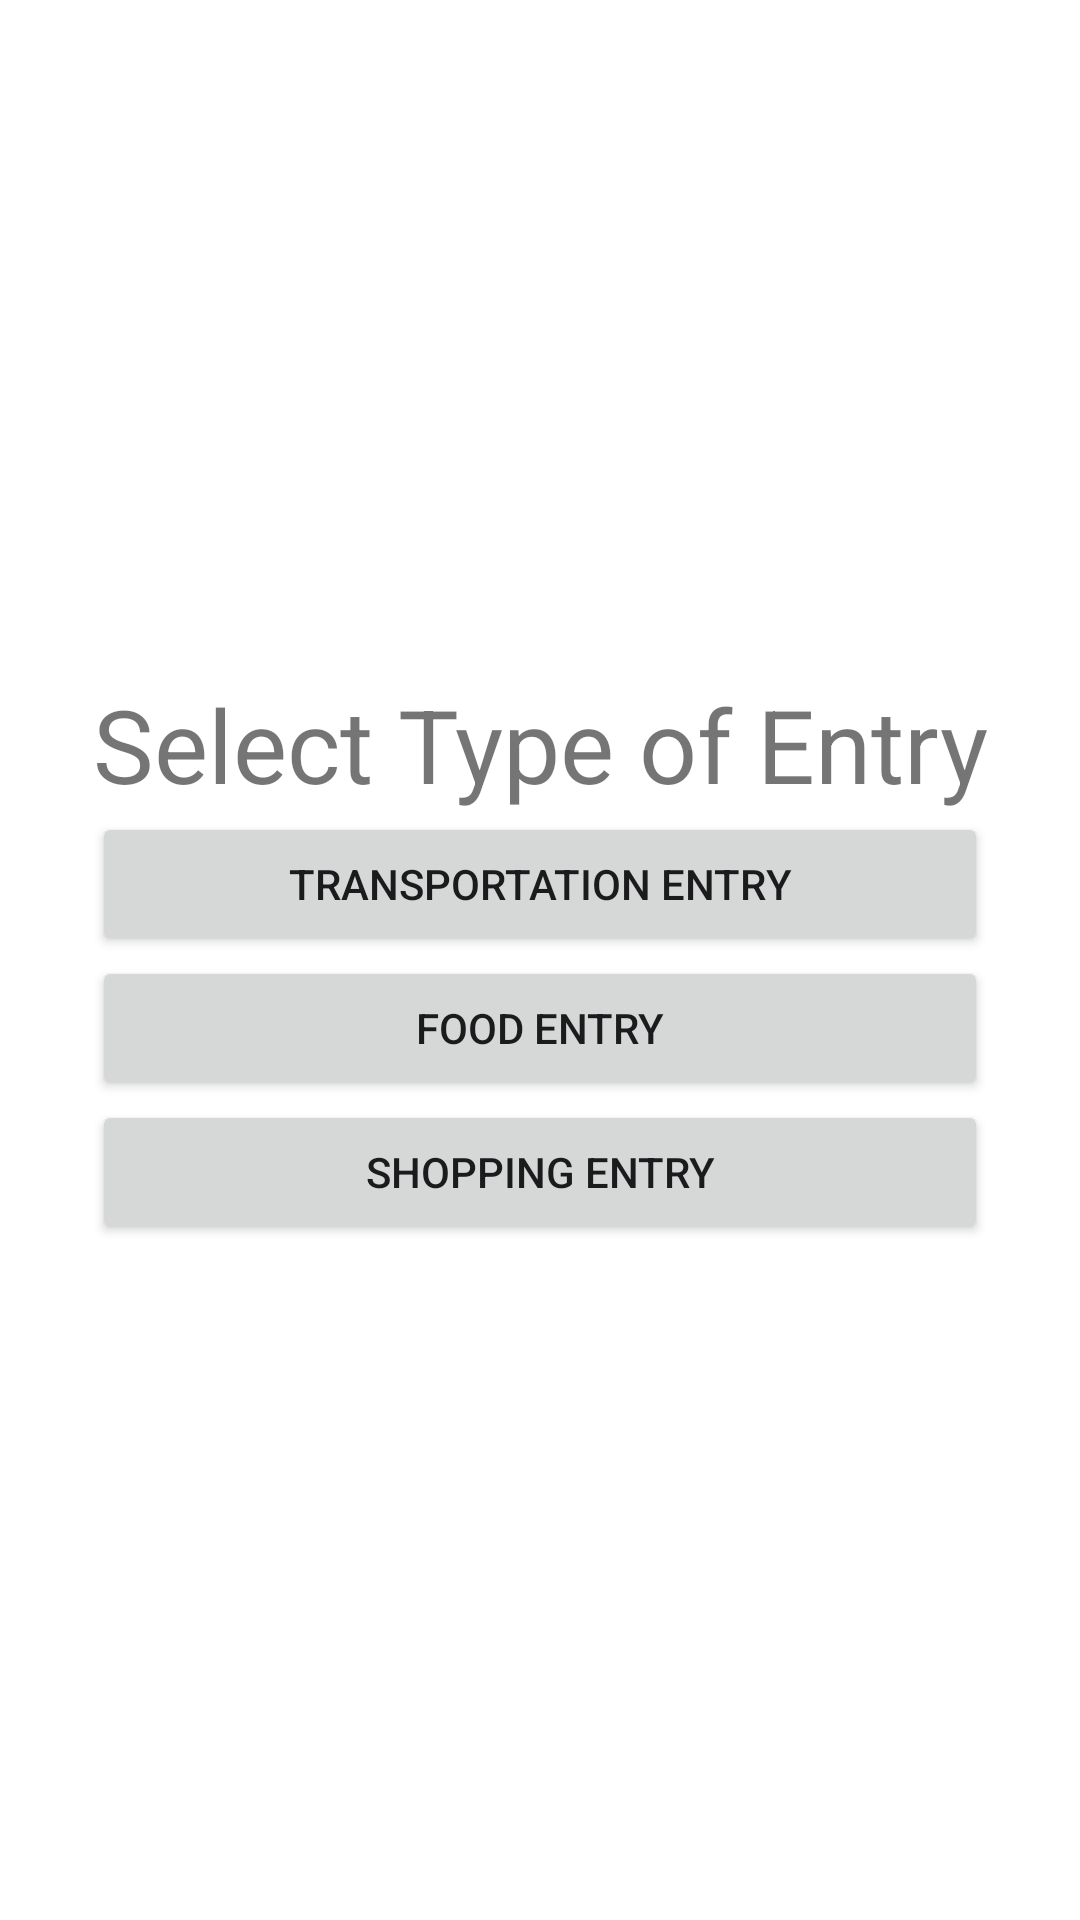

Produce the Android XML layout that renders to this screen, including the resource entries it uses.
<!-- AndroidManifest.xml: application theme Theme.B07Planetze.Light -->
<!-- res/layout/fragment_entry_navigator.xml -->
<?xml version="1.0" encoding="utf-8"?>
<androidx.constraintlayout.widget.ConstraintLayout xmlns:android="http://schemas.android.com/apk/res/android"
    xmlns:app="http://schemas.android.com/apk/res-auto"
    xmlns:tools="http://schemas.android.com/tools"
    android:layout_width="match_parent"
    android:layout_height="match_parent">

    <LinearLayout
        android:layout_width="wrap_content"
        android:layout_height="wrap_content"
        android:layout_marginStart="10dp"
        android:layout_marginEnd="10dp"
        android:orientation="vertical"
        app:layout_constraintBottom_toBottomOf="parent"
        app:layout_constraintEnd_toEndOf="parent"
        app:layout_constraintStart_toStartOf="parent"
        app:layout_constraintTop_toTopOf="parent">

        <TextView
            android:id="@+id/textView15"
            android:layout_width="match_parent"
            android:layout_height="wrap_content"
            android:text="Select Type of Entry"
            android:textAlignment="center"
            android:textSize="34sp" />

        <Button
            android:id="@+id/EntryNavigator_Transportation"
            android:layout_width="match_parent"
            android:layout_height="wrap_content"
            android:text="Transportation Entry" />

        <Button
            android:id="@+id/EntryNavigator_Food"
            android:layout_width="match_parent"
            android:layout_height="wrap_content"
            android:text="Food Entry" />

        <Button
            android:id="@+id/EntryNavigator_Shopping"
            android:layout_width="match_parent"
            android:layout_height="wrap_content"
            android:text="Shopping Entry" />
    </LinearLayout>
</androidx.constraintlayout.widget.ConstraintLayout>
<!-- resources referenced by this layout -->
<resources>
  <style name="Theme.B07Planetze.Light" parent="Theme.MaterialComponents.DayNight.NoActionBar">
          <item name="colorPrimary">@color/turquoise</item>
          <item name="colorPrimaryDark">@color/dark_gray</item>
          <item name="colorAccent">@color/light_gray</item>
  
          <item name="backgroundColor">@color/white</item>
          <item name="android:textColorPrimary">@color/black</item>
          <item name="android:textColorSecondary">@color/dark_gray</item>
      </style>
  <color name="turquoise">#009999</color>
  <color name="dark_gray">#373f51</color>
  <color name="light_gray">#a9bcd0</color>
  <color name="white">#d8dbe2</color>
  <color name="black">#1b1b1e</color>
</resources>
